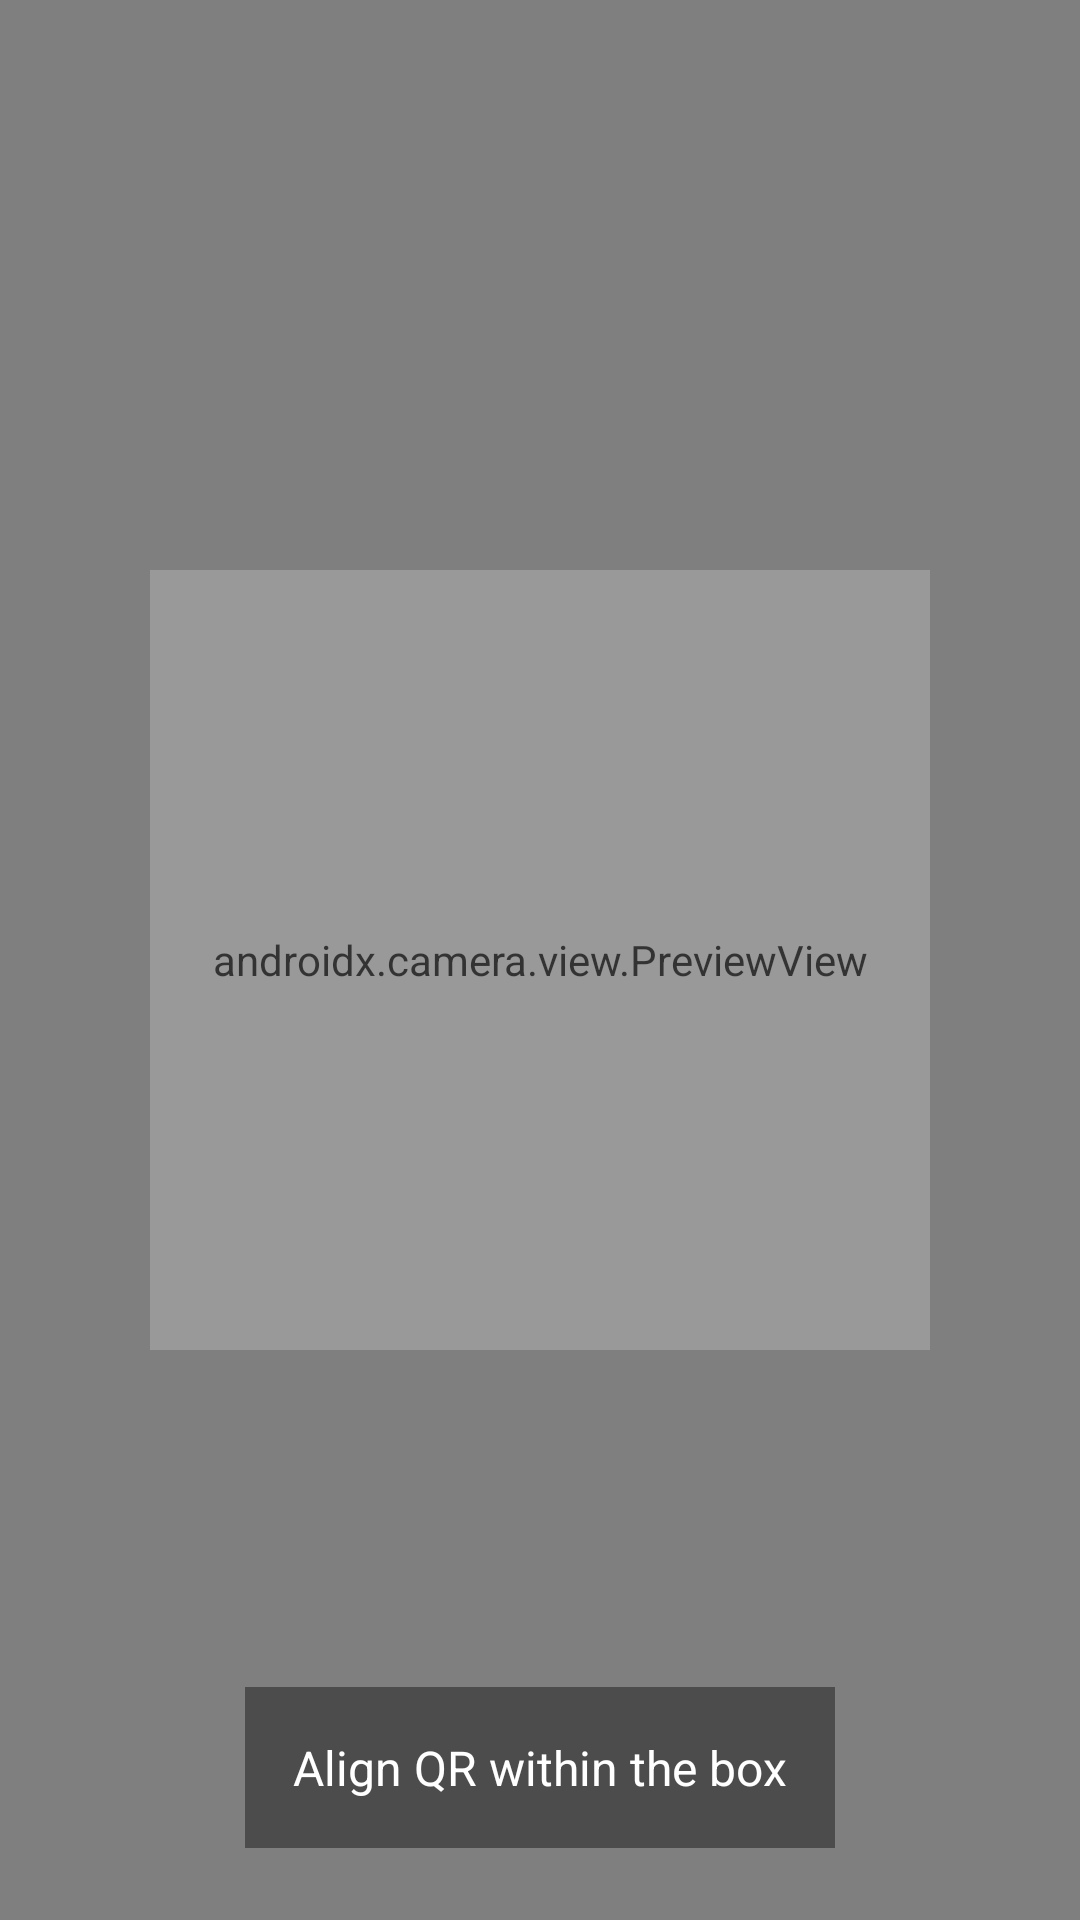

Android layout source for this screen:
<!-- AndroidManifest.xml: application theme Theme.EVChargingService -->
<!-- res/layout/activity_qr_scan.xml -->
<?xml version="1.0" encoding="utf-8"?>
<FrameLayout xmlns:android="http://schemas.android.com/apk/res/android"
    android:background="@android:color/black"
    android:layout_width="match_parent"
    android:layout_height="match_parent">

    <androidx.camera.view.PreviewView
        android:id="@+id/previewView"
        android:layout_width="match_parent"
        android:layout_height="match_parent" />

    
    <FrameLayout
        android:layout_gravity="center"
        android:layout_width="260dp"
        android:layout_height="260dp"
        android:background="#33FFFFFF" />

    <TextView
        android:text="Align QR within the box"
        android:textColor="@android:color/white"
        android:textSize="16sp"
        android:padding="16dp"
        android:layout_gravity="bottom|center_horizontal"
        android:layout_marginBottom="24dp"
        android:background="#66000000"
        android:layout_width="wrap_content"
        android:layout_height="wrap_content"/>
</FrameLayout>
<!-- resources referenced by this layout -->
<resources>
  <style name="Theme.EVChargingService" parent="Theme.MaterialComponents.DayNight.NoActionBar">
          
          <item name="colorPrimary">@color/primary</item>
          <item name="colorPrimaryVariant">@color/primary</item>
          <item name="colorSecondary">@color/secondary</item>
          <item name="colorSecondaryVariant">@color/secondary</item>
  
          
          <item name="colorSurface">@color/surface</item>
          <item name="colorOnSurface">@color/onSurface</item> 
          <item name="android:textColor">@color/onSurface</item> 
          <item name="android:textColorPrimary">@color/onSurface</item>
          <item name="android:textColorSecondary">@color/onSurface</item>
  
          
          <item name="colorError">@color/danger</item>
          <item name="android:statusBarColor">@color/primary</item>
  
          
          <item name="android:windowBackground">@color/surface</item>
          <item name="android:windowLightStatusBar">true</item>
          <item name="android:windowNoTitle">true</item>
      </style>
  <color name="primary">#2F7BEB</color>
  <color name="secondary">#00C2A8</color>
  <color name="surface">#FFFFFF</color>
  <color name="onSurface">#111418</color>
  <color name="danger">#E53935</color>
</resources>
